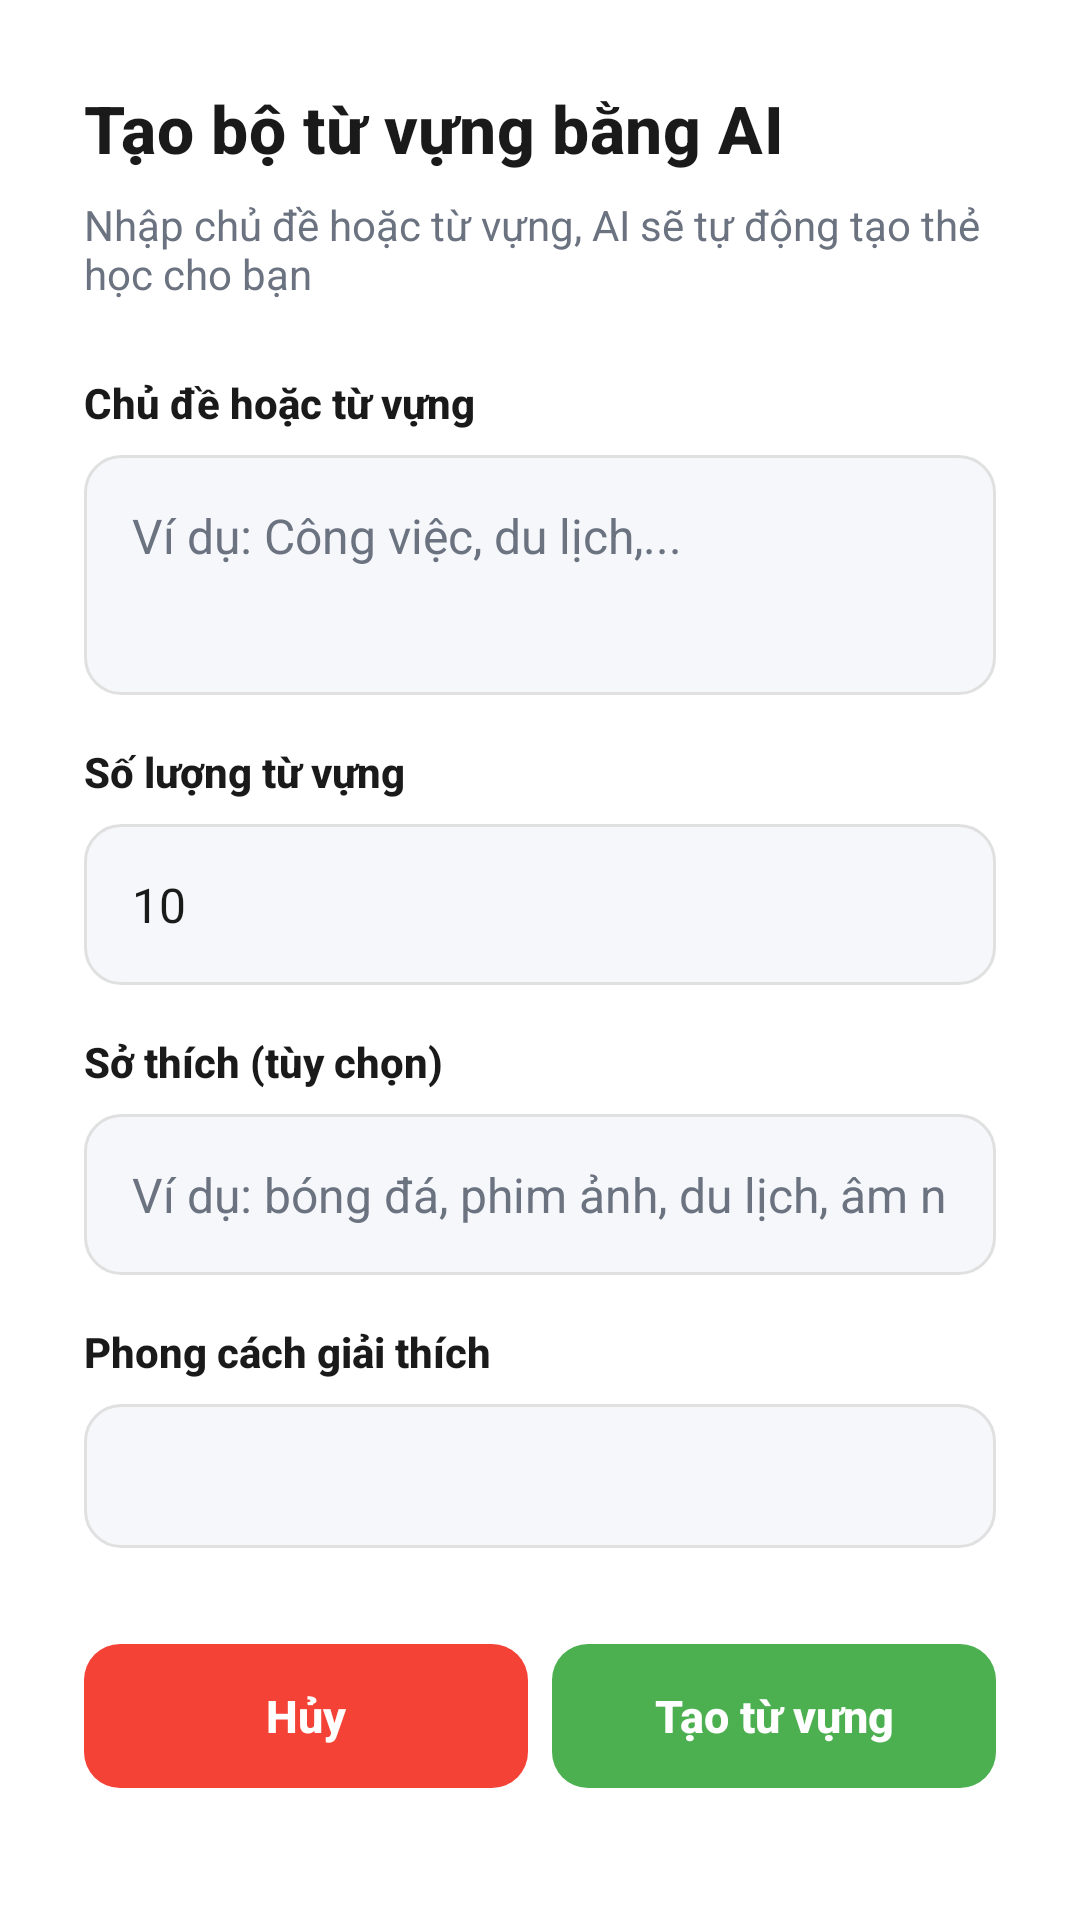

Write the Android layout XML for this screen, with the resource values it uses.
<!-- AndroidManifest.xml: application theme Theme.Flashcard -->
<!-- res/layout/dialog_ai_vocabulary.xml -->
<?xml version="1.0" encoding="utf-8"?>
<androidx.cardview.widget.CardView xmlns:android="http://schemas.android.com/apk/res/android"
    xmlns:app="http://schemas.android.com/apk/res-auto"
    android:layout_width="match_parent"
    android:layout_height="wrap_content"
    app:cardCornerRadius="20dp"
    app:cardElevation="8dp"
    app:cardBackgroundColor="@color/surface_white"
    android:elevation="8dp">

    <LinearLayout
        android:layout_width="match_parent"
        android:layout_height="wrap_content"
        android:orientation="vertical"
        android:padding="28dp"
        android:background="@color/surface_white">

        <TextView
            android:layout_width="match_parent"
            android:layout_height="wrap_content"
            android:text="Tạo bộ từ vựng bằng AI"
            android:textSize="22sp"
            android:textStyle="bold"
            android:textColor="@color/text_primary"
            android:fontFamily="sans-serif-medium"
            android:letterSpacing="0.01"
            android:gravity="start"
            android:layout_marginBottom="8dp" />

        <TextView
            android:layout_width="match_parent"
            android:layout_height="wrap_content"
            android:text="Nhập chủ đề hoặc từ vựng, AI sẽ tự động tạo thẻ học cho bạn"
            android:textSize="14sp"
            android:textColor="@color/text_secondary"
            android:fontFamily="sans-serif"
            android:layout_marginBottom="24dp" />

        <TextView
            android:layout_width="match_parent"
            android:layout_height="wrap_content"
            android:text="Chủ đề hoặc từ vựng"
            android:textSize="14sp"
            android:textStyle="bold"
            android:textColor="@color/text_primary"
            android:fontFamily="sans-serif-medium"
            android:layout_marginBottom="8dp" />

        <EditText
            android:id="@+id/etTopic"
            android:layout_width="match_parent"
            android:layout_height="wrap_content"
            android:hint="Ví dụ: Công việc, du lịch,..."
            android:inputType="textMultiLine"
            android:textSize="16sp"
            android:textColorHint="@color/text_secondary"
            android:textColor="@color/text_primary"
            android:padding="16dp"
            android:minHeight="80dp"
            android:gravity="top|start"
            android:layout_marginBottom="16dp"
            android:background="@drawable/rounded_input_field"
            android:fontFamily="sans-serif"
            android:maxLines="3" />

        <TextView
            android:layout_width="match_parent"
            android:layout_height="wrap_content"
            android:text="Số lượng từ vựng"
            android:textSize="14sp"
            android:textStyle="bold"
            android:textColor="@color/text_primary"
            android:fontFamily="sans-serif-medium"
            android:layout_marginBottom="8dp" />

        <EditText
            android:id="@+id/etWordCount"
            android:layout_width="match_parent"
            android:layout_height="wrap_content"
            android:hint="10"
            android:inputType="number"
            android:text="10"
            android:textSize="16sp"
            android:textColorHint="@color/text_secondary"
            android:textColor="@color/text_primary"
            android:padding="16dp"
            android:minHeight="48dp"
            android:layout_marginBottom="16dp"
            android:background="@drawable/rounded_input_field"
            android:fontFamily="sans-serif" />

        <TextView
            android:layout_width="match_parent"
            android:layout_height="wrap_content"
            android:text="Sở thích (tùy chọn)"
            android:textSize="14sp"
            android:textStyle="bold"
            android:textColor="@color/text_primary"
            android:fontFamily="sans-serif-medium"
            android:layout_marginBottom="8dp" />

        <EditText
            android:id="@+id/etInterests"
            android:layout_width="match_parent"
            android:layout_height="wrap_content"
            android:hint="Ví dụ: bóng đá, phim ảnh, du lịch, âm nhạc..."
            android:inputType="text"
            android:textSize="16sp"
            android:textColorHint="@color/text_secondary"
            android:textColor="@color/text_primary"
            android:padding="16dp"
            android:minHeight="48dp"
            android:layout_marginBottom="16dp"
            android:background="@drawable/rounded_input_field"
            android:fontFamily="sans-serif" />

        <TextView
            android:layout_width="match_parent"
            android:layout_height="wrap_content"
            android:text="Phong cách giải thích"
            android:textSize="14sp"
            android:textStyle="bold"
            android:textColor="@color/text_primary"
            android:fontFamily="sans-serif-medium"
            android:layout_marginBottom="8dp" />

        <Spinner
            android:id="@+id/spinnerStyle"
            android:layout_width="match_parent"
            android:layout_height="wrap_content"
            android:minHeight="48dp"
            android:padding="12dp"
            android:layout_marginBottom="24dp"
            android:background="@drawable/rounded_input_field" />

        <LinearLayout
            android:id="@+id/loadingContainer"
            android:layout_width="match_parent"
            android:layout_height="wrap_content"
            android:orientation="vertical"
            android:gravity="center"
            android:paddingTop="24dp"
            android:paddingBottom="24dp"
            android:visibility="gone">

            <androidx.core.widget.ContentLoadingProgressBar
                android:id="@+id/progressBar"
                android:layout_width="64dp"
                android:layout_height="64dp"
                android:layout_gravity="center"
                android:indeterminateTint="@color/green_primary"
                android:layout_marginBottom="16dp" />

            <TextView
                android:id="@+id/tvStatus"
                android:layout_width="match_parent"
                android:layout_height="wrap_content"
                android:text="Đang tạo bộ từ vựng..."
                android:textSize="16sp"
                android:textStyle="bold"
                android:textColor="@color/text_primary"
                android:fontFamily="sans-serif-medium"
                android:gravity="center"
                android:layout_marginBottom="8dp" />

            <TextView
                android:id="@+id/tvLoadingSubtext"
                android:layout_width="match_parent"
                android:layout_height="wrap_content"
                android:text="Vui lòng đợi trong giây lát..."
                android:textSize="13sp"
                android:textColor="@color/text_secondary"
                android:fontFamily="sans-serif"
                android:gravity="center" />

        </LinearLayout>

        <LinearLayout
            android:layout_width="match_parent"
            android:layout_height="wrap_content"
            android:orientation="horizontal"
            android:paddingTop="8dp">

            <androidx.appcompat.widget.AppCompatButton
                android:id="@+id/btnCancel"
                android:layout_width="0dp"
                android:layout_height="48dp"
                android:layout_weight="1"
                android:text="Hủy"
                android:textColor="@color/white"
                android:textSize="15sp"
                android:textStyle="bold"
                android:background="@drawable/rounded_button_red"
                android:paddingStart="16dp"
                android:paddingEnd="16dp"
                android:paddingTop="12dp"
                android:paddingBottom="12dp"
                android:minWidth="80dp"
                android:fontFamily="sans-serif-medium"
                android:layout_marginEnd="8dp"
                android:gravity="center"
                android:ellipsize="none"
                android:maxLines="1"
                android:elevation="2dp" />

            <androidx.appcompat.widget.AppCompatButton
                android:id="@+id/btnGenerate"
                android:layout_width="0dp"
                android:layout_height="48dp"
                android:layout_weight="1"
                android:text="Tạo từ vựng"
                android:textColor="@color/white"
                android:textSize="15sp"
                android:textStyle="bold"
                android:background="@drawable/rounded_button_green"
                android:paddingStart="16dp"
                android:paddingEnd="16dp"
                android:paddingTop="12dp"
                android:paddingBottom="12dp"
                android:minWidth="80dp"
                android:fontFamily="sans-serif-medium"
                android:gravity="center"
                android:ellipsize="none"
                android:maxLines="1"
                android:elevation="2dp" />
        </LinearLayout>
    </LinearLayout>
</androidx.cardview.widget.CardView>
<!-- resources referenced by this layout -->
<resources>
  <color name="green_primary">#FF4CAF50</color>
  <color name="surface_white">#FFFFFFFF</color>
  <color name="text_primary">#FF1A1A1A</color>
  <color name="text_secondary">#FF6B7280</color>
  <color name="white">#FFFFFFFF</color>
  <!-- drawable rounded_button_green (drawable) -->
  <?xml version="1.0" encoding="utf-8"?>
  <shape xmlns:android="http://schemas.android.com/apk/res/android"
      android:shape="rectangle">
      <solid android:color="@color/green_primary" />
      <corners android:radius="12dp" />
  </shape>
  <!-- drawable rounded_button_red (drawable) -->
  <?xml version="1.0" encoding="utf-8"?>
  <shape xmlns:android="http://schemas.android.com/apk/res/android"
      android:shape="rectangle">
      <solid android:color="@color/notification_red" />
      <corners android:radius="12dp" />
  </shape>
  <!-- drawable rounded_input_field (drawable) -->
  <?xml version="1.0" encoding="utf-8"?>
  <shape xmlns:android="http://schemas.android.com/apk/res/android"
      android:shape="rectangle">
      <solid android:color="#F5F7FA" />
      <corners android:radius="12dp" />
      <stroke
          android:width="1dp"
          android:color="#E0E0E0" />
  </shape>
  <color name="notification_red">#FFF44336</color>
</resources>
